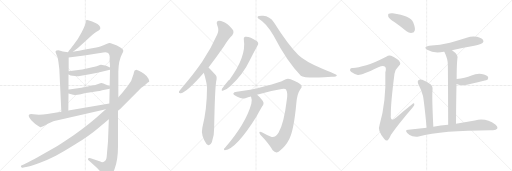
t = 0.00 s
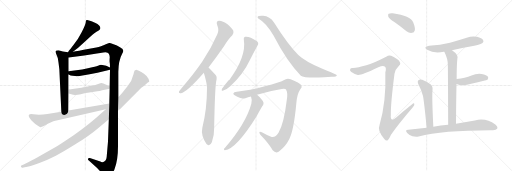
t = 3.39 s
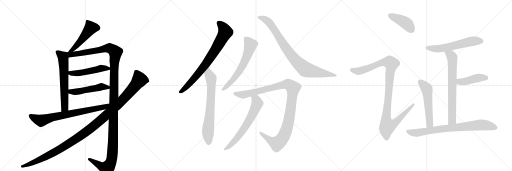
t = 6.78 s
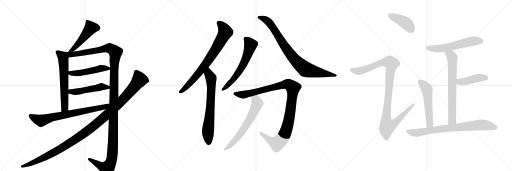
t = 10.17 s
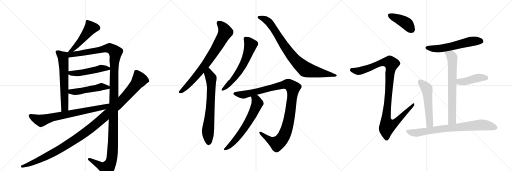
t = 13.56 s
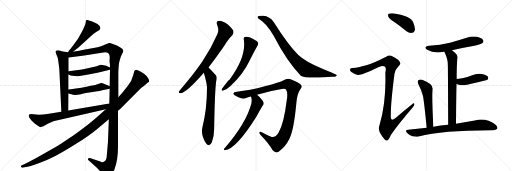
t = 16.95 s

The animated SVG that drew these frames (rendered in a browser with its animation timeline set to each time). Animation: 20 CSS @keyframes rules; one cycle of 16.95 s.

<svg version="1.1" viewBox="0 0 3072 1024" xmlns="http://www.w3.org/2000/svg">
  <g stroke="lightgray" stroke-dasharray="1,1" stroke-width="1" transform="scale(4, 4)">
    <line x1="0" y1="0" x2="256" y2="256"></line>
    <line x1="256" y1="0" x2="0" y2="256"></line>
    <line x1="128" y1="0" x2="128" y2="256"></line>
    <line x1="0" y1="128" x2="256" y2="128"></line>
    <line x1="256" y1="0" x2="512" y2="256"></line>
    <line x1="512" y1="0" x2="256" y2="256"></line>
    <line x1="384" y1="0" x2="384" y2="256"></line>
    <line x1="256" y1="128" x2="512" y2="128"></line>
    <line x1="512" y1="0" x2="768" y2="256"></line>
    <line x1="768" y1="0" x2="512" y2="256"></line>
    <line x1="640" y1="0" x2="640" y2="256"></line>
    <line x1="512" y1="128" x2="768" y2="128"></line>
  </g>
<g transform="scale(1, -1) translate(0, -850)">
   <style type="text/css">
    @keyframes keyframes0 {
      from {
       stroke: black;
       stroke-dashoffset: 492;
       stroke-width: 128;
       }
       62% {
       animation-timing-function: step-end;
       stroke: black;
       stroke-dashoffset: 0;
       stroke-width: 128;
       }
       to {
       stroke: black;
       stroke-width: 1024;
       }
       }
       #make-me-a-hanzi-animation-0 {
         animation: keyframes0 0.650391s both;
         animation-delay: 0.000000s;
         animation-timing-function: linear;
       }
    @keyframes keyframes1 {
      from {
       stroke: black;
       stroke-dashoffset: 631;
       stroke-width: 128;
       }
       67% {
       animation-timing-function: step-end;
       stroke: black;
       stroke-dashoffset: 0;
       stroke-width: 128;
       }
       to {
       stroke: black;
       stroke-width: 1024;
       }
       }
       #make-me-a-hanzi-animation-1 {
         animation: keyframes1 0.763509s both;
         animation-delay: 0.650391s;
         animation-timing-function: linear;
       }
    @keyframes keyframes2 {
      from {
       stroke: black;
       stroke-dashoffset: 1373;
       stroke-width: 128;
       }
       82% {
       animation-timing-function: step-end;
       stroke: black;
       stroke-dashoffset: 0;
       stroke-width: 128;
       }
       to {
       stroke: black;
       stroke-width: 1024;
       }
       }
       #make-me-a-hanzi-animation-2 {
         animation: keyframes2 1.367350s both;
         animation-delay: 1.413900s;
         animation-timing-function: linear;
       }
    @keyframes keyframes3 {
      from {
       stroke: black;
       stroke-dashoffset: 494;
       stroke-width: 128;
       }
       62% {
       animation-timing-function: step-end;
       stroke: black;
       stroke-dashoffset: 0;
       stroke-width: 128;
       }
       to {
       stroke: black;
       stroke-width: 1024;
       }
       }
       #make-me-a-hanzi-animation-3 {
         animation: keyframes3 0.652018s both;
         animation-delay: 2.781250s;
         animation-timing-function: linear;
       }
    @keyframes keyframes4 {
      from {
       stroke: black;
       stroke-dashoffset: 494;
       stroke-width: 128;
       }
       62% {
       animation-timing-function: step-end;
       stroke: black;
       stroke-dashoffset: 0;
       stroke-width: 128;
       }
       to {
       stroke: black;
       stroke-width: 1024;
       }
       }
       #make-me-a-hanzi-animation-4 {
         animation: keyframes4 0.652018s both;
         animation-delay: 3.433268s;
         animation-timing-function: linear;
       }
    @keyframes keyframes5 {
      from {
       stroke: black;
       stroke-dashoffset: 742;
       stroke-width: 128;
       }
       71% {
       animation-timing-function: step-end;
       stroke: black;
       stroke-dashoffset: 0;
       stroke-width: 128;
       }
       to {
       stroke: black;
       stroke-width: 1024;
       }
       }
       #make-me-a-hanzi-animation-5 {
         animation: keyframes5 0.853841s both;
         animation-delay: 4.085286s;
         animation-timing-function: linear;
       }
    @keyframes keyframes6 {
      from {
       stroke: black;
       stroke-dashoffset: 1193;
       stroke-width: 128;
       }
       80% {
       animation-timing-function: step-end;
       stroke: black;
       stroke-dashoffset: 0;
       stroke-width: 128;
       }
       to {
       stroke: black;
       stroke-width: 1024;
       }
       }
       #make-me-a-hanzi-animation-6 {
         animation: keyframes6 1.220866s both;
         animation-delay: 4.939128s;
         animation-timing-function: linear;
       }
    @keyframes keyframes7 {
      from {
       stroke: black;
       stroke-dashoffset: 773;
       stroke-width: 128;
       }
       72% {
       animation-timing-function: step-end;
       stroke: black;
       stroke-dashoffset: 0;
       stroke-width: 128;
       }
       to {
       stroke: black;
       stroke-width: 1024;
       }
       }
       #make-me-a-hanzi-animation-7 {
         animation: keyframes7 0.879069s both;
         animation-delay: 6.159993s;
         animation-timing-function: linear;
       }
    @keyframes keyframes8 {
      from {
       stroke: black;
       stroke-dashoffset: 702;
       stroke-width: 128;
       }
       70% {
       animation-timing-function: step-end;
       stroke: black;
       stroke-dashoffset: 0;
       stroke-width: 128;
       }
       to {
       stroke: black;
       stroke-width: 1024;
       }
       }
       #make-me-a-hanzi-animation-8 {
         animation: keyframes8 0.821289s both;
         animation-delay: 7.039062s;
         animation-timing-function: linear;
       }
    @keyframes keyframes9 {
      from {
       stroke: black;
       stroke-dashoffset: 616;
       stroke-width: 128;
       }
       67% {
       animation-timing-function: step-end;
       stroke: black;
       stroke-dashoffset: 0;
       stroke-width: 128;
       }
       to {
       stroke: black;
       stroke-width: 1024;
       }
       }
       #make-me-a-hanzi-animation-9 {
         animation: keyframes9 0.751302s both;
         animation-delay: 7.860352s;
         animation-timing-function: linear;
       }
    @keyframes keyframes10 {
      from {
       stroke: black;
       stroke-dashoffset: 871;
       stroke-width: 128;
       }
       74% {
       animation-timing-function: step-end;
       stroke: black;
       stroke-dashoffset: 0;
       stroke-width: 128;
       }
       to {
       stroke: black;
       stroke-width: 1024;
       }
       }
       #make-me-a-hanzi-animation-10 {
         animation: keyframes10 0.958822s both;
         animation-delay: 8.611654s;
         animation-timing-function: linear;
       }
    @keyframes keyframes11 {
      from {
       stroke: black;
       stroke-dashoffset: 1094;
       stroke-width: 128;
       }
       78% {
       animation-timing-function: step-end;
       stroke: black;
       stroke-dashoffset: 0;
       stroke-width: 128;
       }
       to {
       stroke: black;
       stroke-width: 1024;
       }
       }
       #make-me-a-hanzi-animation-11 {
         animation: keyframes11 1.140299s both;
         animation-delay: 9.570475s;
         animation-timing-function: linear;
       }
    @keyframes keyframes12 {
      from {
       stroke: black;
       stroke-dashoffset: 646;
       stroke-width: 128;
       }
       68% {
       animation-timing-function: step-end;
       stroke: black;
       stroke-dashoffset: 0;
       stroke-width: 128;
       }
       to {
       stroke: black;
       stroke-width: 1024;
       }
       }
       #make-me-a-hanzi-animation-12 {
         animation: keyframes12 0.775716s both;
         animation-delay: 10.710775s;
         animation-timing-function: linear;
       }
    @keyframes keyframes13 {
      from {
       stroke: black;
       stroke-dashoffset: 419;
       stroke-width: 128;
       }
       58% {
       animation-timing-function: step-end;
       stroke: black;
       stroke-dashoffset: 0;
       stroke-width: 128;
       }
       to {
       stroke: black;
       stroke-width: 1024;
       }
       }
       #make-me-a-hanzi-animation-13 {
         animation: keyframes13 0.590983s both;
         animation-delay: 11.486491s;
         animation-timing-function: linear;
       }
    @keyframes keyframes14 {
      from {
       stroke: black;
       stroke-dashoffset: 1086;
       stroke-width: 128;
       }
       78% {
       animation-timing-function: step-end;
       stroke: black;
       stroke-dashoffset: 0;
       stroke-width: 128;
       }
       to {
       stroke: black;
       stroke-width: 1024;
       }
       }
       #make-me-a-hanzi-animation-14 {
         animation: keyframes14 1.133789s both;
         animation-delay: 12.077474s;
         animation-timing-function: linear;
       }
    @keyframes keyframes15 {
      from {
       stroke: black;
       stroke-dashoffset: 583;
       stroke-width: 128;
       }
       65% {
       animation-timing-function: step-end;
       stroke: black;
       stroke-dashoffset: 0;
       stroke-width: 128;
       }
       to {
       stroke: black;
       stroke-width: 1024;
       }
       }
       #make-me-a-hanzi-animation-15 {
         animation: keyframes15 0.724447s both;
         animation-delay: 13.211263s;
         animation-timing-function: linear;
       }
    @keyframes keyframes16 {
      from {
       stroke: black;
       stroke-dashoffset: 706;
       stroke-width: 128;
       }
       70% {
       animation-timing-function: step-end;
       stroke: black;
       stroke-dashoffset: 0;
       stroke-width: 128;
       }
       to {
       stroke: black;
       stroke-width: 1024;
       }
       }
       #make-me-a-hanzi-animation-16 {
         animation: keyframes16 0.824544s both;
         animation-delay: 13.935710s;
         animation-timing-function: linear;
       }
    @keyframes keyframes17 {
      from {
       stroke: black;
       stroke-dashoffset: 433;
       stroke-width: 128;
       }
       58% {
       animation-timing-function: step-end;
       stroke: black;
       stroke-dashoffset: 0;
       stroke-width: 128;
       }
       to {
       stroke: black;
       stroke-width: 1024;
       }
       }
       #make-me-a-hanzi-animation-17 {
         animation: keyframes17 0.602376s both;
         animation-delay: 14.760254s;
         animation-timing-function: linear;
       }
    @keyframes keyframes18 {
      from {
       stroke: black;
       stroke-dashoffset: 544;
       stroke-width: 128;
       }
       64% {
       animation-timing-function: step-end;
       stroke: black;
       stroke-dashoffset: 0;
       stroke-width: 128;
       }
       to {
       stroke: black;
       stroke-width: 1024;
       }
       }
       #make-me-a-hanzi-animation-18 {
         animation: keyframes18 0.692708s both;
         animation-delay: 15.362630s;
         animation-timing-function: linear;
       }
    @keyframes keyframes19 {
      from {
       stroke: black;
       stroke-dashoffset: 789;
       stroke-width: 128;
       }
       72% {
       animation-timing-function: step-end;
       stroke: black;
       stroke-dashoffset: 0;
       stroke-width: 128;
       }
       to {
       stroke: black;
       stroke-width: 1024;
       }
       }
       #make-me-a-hanzi-animation-19 {
         animation: keyframes19 0.892090s both;
         animation-delay: 16.055339s;
         animation-timing-function: linear;
       }
</style>
<path d="M 438 541 L 469 564 L 553 641 Q 566 652 579 660 Q 592 667 596 671 Q 601 675 602 682 Q 603 689 595 698 Q 587 707 570 715 L 549 724 L 524 731 Q 520 732 517 730 Q 515 727 514 715 Q 513 703 490 658 Q 467 613 443 584 Q 420 554 417 551 Q 414 548 408 538 C 392 513 414 523 438 541 Z" fill="lightgray"></path> 
<path d="M 408 538 L 377 542 L 351 550 Q 337 550 334 545 Q 331 540 338 526 Q 349 506 351 476 L 356 436 L 368 181 C 369 151 410 158 410 188 L 411 290 L 411 314 L 411 404 L 412 423 L 412 506 C 412 536 412 537 408 538 Z" fill="lightgray"></path> 
<path d="M 710 268 L 710 420 Q 711 490 733 529 Q 740 540 740 547 Q 738 566 673 589 Q 663 594 655 593 Q 648 592 635 585 Q 622 577 606 574 Q 592 568 578 566 L 536 558 Q 463 543 438 541 C 396 535 367 500 412 506 L 505 518 L 553 526 Q 617 536 620 536 Q 646 541 653 528 Q 660 515 658 501 Q 657 486 658 477 Q 660 468 660 446 L 660 432 L 658 333 L 658 319 L 656 230 L 653 135 L 648 2 L 640 -91 Q 639 -104 634 -110 Q 618 -129 602 -118 L 539 -97 Q 532 -96 529 -100 Q 525 -106 533 -112 L 581 -155 L 626 -204 Q 635 -216 641 -218 Q 666 -218 687 -164 Q 708 -110 708 -26 L 708 186 L 710 268 Z" fill="lightgray"></path> 
<path d="M 459 394 Q 470 394 486 397 L 538 406 Q 583 413 635 426 L 660 432 C 679 437 679 437 660 446 L 637 457 Q 630 459 622 460 L 606 462 Q 601 462 588 457 Q 575 452 534 443 L 493 434 L 458 429 Q 435 425 412 423 C 382 420 384 417 411 404 L 418 401 Q 420 398 436 397 Q 453 396 459 394 Z" fill="lightgray"></path> 
<path d="M 411 290 L 428 285 Q 448 278 485 286 Q 522 294 526 294 L 584 304 Q 598 305 613 310 L 658 319 C 677 323 677 323 658 333 L 645 340 L 634 344 Q 617 354 607 353 Q 597 351 589 347 L 572 341 Q 569 342 526 332 L 489 324 L 445 318 Q 423 314 411 314 C 381 313 382 298 411 290 Z" fill="lightgray"></path> 
<path d="M 368 181 L 284 167 Q 239 160 200 165 L 188 167 Q 178 167 174 163 Q 170 159 175 147 Q 180 137 189 128 L 210 108 Q 239 87 244 88 Q 250 88 260 93 L 287 108 L 320 123 Q 330 127 346 130 L 635 196 C 674 205 686 235 656 230 L 410 188 L 368 181 Z" fill="lightgray"></path> 
<path d="M 833 427 L 818 432 L 808 428 Q 805 425 801 406 Q 792 366 765 333 L 734 295 L 710 268 L 635 196 L 618 180 Q 529 98 442 40 Q 356 -18 326 -36 L 223 -94 Q 201 -107 142 -136 L 128 -142 Q 124 -144 126 -150 Q 130 -156 135 -155 L 148 -152 Q 178 -148 232 -128 Q 287 -108 335 -83 Q 383 -58 459 -10 Q 535 37 585 79 L 653 135 L 708 186 L 721 197 L 848 324 Q 865 336 875 346 Q 885 355 895 360 Q 897 365 891 379 Q 885 392 864 408 Q 847 422 833 427 Z" fill="lightgray"></path> 
<path d="M 1251 446 Q 1294 501 1344 573 Q 1371 618 1394 639 Q 1404 651 1400 666 Q 1396 679 1365 706 Q 1337 727 1315 727 Q 1294 726 1303 701 Q 1316 670 1304 645 Q 1267 560 1213 480 Q 1161 404 1088 320 Q 1078 308 1074 302 Q 1070 289 1086 292 Q 1119 295 1223 414 L 1251 446 Z" fill="lightgray"></path> 
<path d="M 1223 414 Q 1241 354 1242 324 Q 1242 194 1214 85 Q 1204 40 1238 -11 Q 1239 -11 1241 -14 Q 1259 -30 1271 -3 Q 1286 37 1285 84 Q 1289 310 1297 362 Q 1304 389 1295 400 Q 1256 442 1251 446 C 1230 467 1215 443 1223 414 Z" fill="lightgray"></path> 
<path d="M 1463 612 Q 1479 510 1377 373 Q 1367 369 1332 318 Q 1325 302 1340 308 Q 1359 312 1383 335 Q 1459 405 1498 488 Q 1523 537 1546 579 Q 1555 592 1540 605 Q 1495 635 1470 630 Q 1460 626 1463 612 Z" fill="lightgray"></path> 
<path d="M 1550 740 Q 1598 713 1642 636 Q 1723 479 1805 397 Q 1823 382 1944 387 Q 1965 388 1992 390 Q 2020 391 2021 400 Q 2021 403 1931 440 Q 1831 482 1790 521 Q 1729 582 1643 718 Q 1619 754 1579 757 Q 1549 758 1547 752 Q 1543 743 1550 740 Z" fill="lightgray"></path> 
<path d="M 1542 283 Q 1624 307 1691 317 Q 1712 320 1716 314 Q 1729 295 1720 247 Q 1704 112 1671 54 Q 1655 26 1630 29 Q 1599 42 1571 58 Q 1547 68 1562 42 Q 1613 -10 1636 -51 Q 1658 -75 1679 -53 Q 1713 -28 1736 17 Q 1763 69 1778 231 Q 1782 288 1802 316 Q 1815 329 1808 340 Q 1798 352 1744 375 Q 1722 384 1702 369 Q 1680 356 1589 333 Q 1498 308 1421 301 Q 1402 300 1400 290 Q 1399 283 1424 270 Q 1451 254 1472 262 Q 1488 268 1506 272 L 1542 283 Z" fill="lightgray"></path> 
<path d="M 1506 272 Q 1513 256 1508 229 Q 1475 109 1350 -35 Q 1343 -39 1344 -46 Q 1344 -50 1349 -51 Q 1418 -41 1538 151 Q 1571 211 1579 221 Q 1586 231 1577 245 Q 1562 269 1542 283 C 1518 302 1498 301 1506 272 Z" fill="lightgray"></path> 
<path d="M 2366 719 Q 2402 694 2439 664 Q 2455 651 2473 654 Q 2485 655 2489 670 Q 2492 686 2479 718 Q 2464 754 2356 771 Q 2338 772 2332 769 Q 2326 765 2330 751 Q 2334 739 2366 719 Z" fill="lightgray"></path> 
<path d="M 2198 459 Q 2146 444 2118 443 Q 2103 444 2101 436 Q 2097 427 2108 419 Q 2130 404 2147 401 Q 2165 397 2270 447 Q 2298 460 2308 452 Q 2320 445 2312 416 Q 2318 239 2277 99 Q 2262 66 2307 16 Q 2317 3 2328 11 Q 2335 18 2346 43 Q 2388 104 2477 208 Q 2489 221 2486 228 Q 2483 237 2473 226 Q 2425 189 2379 147 Q 2340 113 2345 162 Q 2344 232 2367 409 Q 2371 434 2395 458 Q 2407 468 2397 482 Q 2387 498 2347 516 Q 2334 523 2317 511 Q 2241 472 2198 459 Z" fill="lightgray"></path> 
<path d="M 2712 550 Q 2776 565 2846 577 Q 2889 587 2895 593 Q 2904 600 2899 610 Q 2892 622 2862 630 Q 2831 636 2800 624 Q 2752 608 2700 595 Q 2642 582 2574 576 Q 2537 570 2563 552 Q 2606 528 2663 541 Q 2664 542 2666 541 L 2712 550 Z" fill="lightgray"></path> 
<path d="M 2736 109 Q 2737 239 2739 347 L 2740 377 Q 2740 458 2744 497 Q 2753 522 2712 550 C 2688 568 2653 568 2666 541 Q 2687 499 2687 463 Q 2688 426 2689 102 C 2689 72 2736 79 2736 109 Z" fill="lightgray"></path> 
<path d="M 2739 347 Q 2778 332 2827 348 Q 2918 370 2925 373 Q 2932 382 2928 390 Q 2921 402 2890 407 Q 2859 411 2829 398 Q 2810 391 2787 385 Q 2765 381 2740 377 C 2710 372 2711 357 2739 347 Z" fill="lightgray"></path> 
<path d="M 2600 90 Q 2591 270 2595 311 Q 2598 333 2583 346 Q 2561 362 2533 372 Q 2520 376 2510 370 Q 2503 364 2509 349 Q 2528 313 2538 275 Q 2545 238 2560 85 C 2563 55 2601 60 2600 90 Z" fill="lightgray"></path> 
<path d="M 2560 85 Q 2506 81 2449 72 Q 2427 71 2443 53 Q 2456 40 2475 33 Q 2496 29 2512 32 Q 2657 71 2958 70 Q 2977 70 2983 78 Q 2989 90 2972 104 Q 2915 146 2849 128 Q 2801 121 2736 109 L 2689 102 Q 2644 99 2600 90 L 2560 85 Z" fill="lightgray"></path> 
      <clipPath id="make-me-a-hanzi-clip-0">
      <path d="M 438 541 L 469 564 L 553 641 Q 566 652 579 660 Q 592 667 596 671 Q 601 675 602 682 Q 603 689 595 698 Q 587 707 570 715 L 549 724 L 524 731 Q 520 732 517 730 Q 515 727 514 715 Q 513 703 490 658 Q 467 613 443 584 Q 420 554 417 551 Q 414 548 408 538 C 392 513 414 523 438 541 Z" fill="lightgray"></path>
      </clipPath>
      <path clip-path="url(#make-me-a-hanzi-clip-0)" d="M 522 721 L 544 682 L 455 572 L 415 543 " fill="none" id="make-me-a-hanzi-animation-0" stroke-dasharray="364 728" stroke-linecap="round"></path>

      <clipPath id="make-me-a-hanzi-clip-1">
      <path d="M 408 538 L 377 542 L 351 550 Q 337 550 334 545 Q 331 540 338 526 Q 349 506 351 476 L 356 436 L 368 181 C 369 151 410 158 410 188 L 411 290 L 411 314 L 411 404 L 412 423 L 412 506 C 412 536 412 537 408 538 Z" fill="lightgray"></path>
      </clipPath>
      <path clip-path="url(#make-me-a-hanzi-clip-1)" d="M 341 541 L 379 509 L 380 499 L 389 210 L 374 189 " fill="none" id="make-me-a-hanzi-animation-1" stroke-dasharray="503 1006" stroke-linecap="round"></path>

      <clipPath id="make-me-a-hanzi-clip-2">
      <path d="M 710 268 L 710 420 Q 711 490 733 529 Q 740 540 740 547 Q 738 566 673 589 Q 663 594 655 593 Q 648 592 635 585 Q 622 577 606 574 Q 592 568 578 566 L 536 558 Q 463 543 438 541 C 396 535 367 500 412 506 L 505 518 L 553 526 Q 617 536 620 536 Q 646 541 653 528 Q 660 515 658 501 Q 657 486 658 477 Q 660 468 660 446 L 660 432 L 658 333 L 658 319 L 656 230 L 653 135 L 648 2 L 640 -91 Q 639 -104 634 -110 Q 618 -129 602 -118 L 539 -97 Q 532 -96 529 -100 Q 525 -106 533 -112 L 581 -155 L 626 -204 Q 635 -216 641 -218 Q 666 -218 687 -164 Q 708 -110 708 -26 L 708 186 L 710 268 Z" fill="lightgray"></path>
      </clipPath>
      <path clip-path="url(#make-me-a-hanzi-clip-2)" d="M 416 534 L 425 524 L 449 525 L 658 563 L 690 542 L 692 534 L 685 456 L 678 -18 L 669 -111 L 643 -158 L 615 -151 L 536 -104 " fill="none" id="make-me-a-hanzi-animation-2" stroke-dasharray="1245 2490" stroke-linecap="round"></path>

      <clipPath id="make-me-a-hanzi-clip-3">
      <path d="M 459 394 Q 470 394 486 397 L 538 406 Q 583 413 635 426 L 660 432 C 679 437 679 437 660 446 L 637 457 Q 630 459 622 460 L 606 462 Q 601 462 588 457 Q 575 452 534 443 L 493 434 L 458 429 Q 435 425 412 423 C 382 420 384 417 411 404 L 418 401 Q 420 398 436 397 Q 453 396 459 394 Z" fill="lightgray"></path>
      </clipPath>
      <path clip-path="url(#make-me-a-hanzi-clip-3)" d="M 417 408 L 490 415 L 606 441 L 652 439 " fill="none" id="make-me-a-hanzi-animation-3" stroke-dasharray="366 732" stroke-linecap="round"></path>

      <clipPath id="make-me-a-hanzi-clip-4">
      <path d="M 411 290 L 428 285 Q 448 278 485 286 Q 522 294 526 294 L 584 304 Q 598 305 613 310 L 658 319 C 677 323 677 323 658 333 L 645 340 L 634 344 Q 617 354 607 353 Q 597 351 589 347 L 572 341 Q 569 342 526 332 L 489 324 L 445 318 Q 423 314 411 314 C 381 313 382 298 411 290 Z" fill="lightgray"></path>
      </clipPath>
      <path clip-path="url(#make-me-a-hanzi-clip-4)" d="M 416 308 L 447 299 L 608 331 L 649 326 " fill="none" id="make-me-a-hanzi-animation-4" stroke-dasharray="366 732" stroke-linecap="round"></path>

      <clipPath id="make-me-a-hanzi-clip-5">
      <path d="M 368 181 L 284 167 Q 239 160 200 165 L 188 167 Q 178 167 174 163 Q 170 159 175 147 Q 180 137 189 128 L 210 108 Q 239 87 244 88 Q 250 88 260 93 L 287 108 L 320 123 Q 330 127 346 130 L 635 196 C 674 205 686 235 656 230 L 410 188 L 368 181 Z" fill="lightgray"></path>
      </clipPath>
      <path clip-path="url(#make-me-a-hanzi-clip-5)" d="M 183 157 L 199 145 L 247 127 L 323 150 L 624 208 L 649 223 " fill="none" id="make-me-a-hanzi-animation-5" stroke-dasharray="614 1228" stroke-linecap="round"></path>

      <clipPath id="make-me-a-hanzi-clip-6">
      <path d="M 833 427 L 818 432 L 808 428 Q 805 425 801 406 Q 792 366 765 333 L 734 295 L 710 268 L 635 196 L 618 180 Q 529 98 442 40 Q 356 -18 326 -36 L 223 -94 Q 201 -107 142 -136 L 128 -142 Q 124 -144 126 -150 Q 130 -156 135 -155 L 148 -152 Q 178 -148 232 -128 Q 287 -108 335 -83 Q 383 -58 459 -10 Q 535 37 585 79 L 653 135 L 708 186 L 721 197 L 848 324 Q 865 336 875 346 Q 885 355 895 360 Q 897 365 891 379 Q 885 392 864 408 Q 847 422 833 427 Z" fill="lightgray"></path>
      </clipPath>
      <path clip-path="url(#make-me-a-hanzi-clip-6)" d="M 817 419 L 836 369 L 748 265 L 574 104 L 468 25 L 341 -54 L 233 -110 L 133 -148 " fill="none" id="make-me-a-hanzi-animation-6" stroke-dasharray="1065 2130" stroke-linecap="round"></path>

      <clipPath id="make-me-a-hanzi-clip-7">
      <path d="M 1251 446 Q 1294 501 1344 573 Q 1371 618 1394 639 Q 1404 651 1400 666 Q 1396 679 1365 706 Q 1337 727 1315 727 Q 1294 726 1303 701 Q 1316 670 1304 645 Q 1267 560 1213 480 Q 1161 404 1088 320 Q 1078 308 1074 302 Q 1070 289 1086 292 Q 1119 295 1223 414 L 1251 446 Z" fill="lightgray"></path>
      </clipPath>
      <path clip-path="url(#make-me-a-hanzi-clip-7)" d="M 1314 711 L 1333 695 L 1352 659 L 1326 609 L 1252 490 L 1199 418 L 1121 332 L 1083 301 " fill="none" id="make-me-a-hanzi-animation-7" stroke-dasharray="645 1290" stroke-linecap="round"></path>

      <clipPath id="make-me-a-hanzi-clip-8">
      <path d="M 1223 414 Q 1241 354 1242 324 Q 1242 194 1214 85 Q 1204 40 1238 -11 Q 1239 -11 1241 -14 Q 1259 -30 1271 -3 Q 1286 37 1285 84 Q 1289 310 1297 362 Q 1304 389 1295 400 Q 1256 442 1251 446 C 1230 467 1215 443 1223 414 Z" fill="lightgray"></path>
      </clipPath>
      <path clip-path="url(#make-me-a-hanzi-clip-8)" d="M 1249 439 L 1253 407 L 1266 382 L 1268 337 L 1260 166 L 1248 63 L 1254 -2 " fill="none" id="make-me-a-hanzi-animation-8" stroke-dasharray="574 1148" stroke-linecap="round"></path>

      <clipPath id="make-me-a-hanzi-clip-9">
      <path d="M 1463 612 Q 1479 510 1377 373 Q 1367 369 1332 318 Q 1325 302 1340 308 Q 1359 312 1383 335 Q 1459 405 1498 488 Q 1523 537 1546 579 Q 1555 592 1540 605 Q 1495 635 1470 630 Q 1460 626 1463 612 Z" fill="lightgray"></path>
      </clipPath>
      <path clip-path="url(#make-me-a-hanzi-clip-9)" d="M 1476 617 L 1504 582 L 1473 492 L 1430 414 L 1391 363 L 1342 318 " fill="none" id="make-me-a-hanzi-animation-9" stroke-dasharray="488 976" stroke-linecap="round"></path>

      <clipPath id="make-me-a-hanzi-clip-10">
      <path d="M 1550 740 Q 1598 713 1642 636 Q 1723 479 1805 397 Q 1823 382 1944 387 Q 1965 388 1992 390 Q 2020 391 2021 400 Q 2021 403 1931 440 Q 1831 482 1790 521 Q 1729 582 1643 718 Q 1619 754 1579 757 Q 1549 758 1547 752 Q 1543 743 1550 740 Z" fill="lightgray"></path>
      </clipPath>
      <path clip-path="url(#make-me-a-hanzi-clip-10)" d="M 1554 747 L 1595 733 L 1620 711 L 1731 540 L 1768 494 L 1825 441 L 1867 425 L 2017 397 " fill="none" id="make-me-a-hanzi-animation-10" stroke-dasharray="743 1486" stroke-linecap="round"></path>

      <clipPath id="make-me-a-hanzi-clip-11">
      <path d="M 1542 283 Q 1624 307 1691 317 Q 1712 320 1716 314 Q 1729 295 1720 247 Q 1704 112 1671 54 Q 1655 26 1630 29 Q 1599 42 1571 58 Q 1547 68 1562 42 Q 1613 -10 1636 -51 Q 1658 -75 1679 -53 Q 1713 -28 1736 17 Q 1763 69 1778 231 Q 1782 288 1802 316 Q 1815 329 1808 340 Q 1798 352 1744 375 Q 1722 384 1702 369 Q 1680 356 1589 333 Q 1498 308 1421 301 Q 1402 300 1400 290 Q 1399 283 1424 270 Q 1451 254 1472 262 Q 1488 268 1506 272 L 1542 283 Z" fill="lightgray"></path>
      </clipPath>
      <path clip-path="url(#make-me-a-hanzi-clip-11)" d="M 1409 290 L 1449 282 L 1470 284 L 1711 344 L 1729 345 L 1758 323 L 1735 140 L 1718 71 L 1692 16 L 1662 -10 L 1631 3 L 1563 52 " fill="none" id="make-me-a-hanzi-animation-11" stroke-dasharray="966 1932" stroke-linecap="round"></path>

      <clipPath id="make-me-a-hanzi-clip-12">
      <path d="M 1506 272 Q 1513 256 1508 229 Q 1475 109 1350 -35 Q 1343 -39 1344 -46 Q 1344 -50 1349 -51 Q 1418 -41 1538 151 Q 1571 211 1579 221 Q 1586 231 1577 245 Q 1562 269 1542 283 C 1518 302 1498 301 1506 272 Z" fill="lightgray"></path>
      </clipPath>
      <path clip-path="url(#make-me-a-hanzi-clip-12)" d="M 1514 268 L 1537 252 L 1543 231 L 1510 154 L 1432 35 L 1387 -16 L 1351 -44 " fill="none" id="make-me-a-hanzi-animation-12" stroke-dasharray="518 1036" stroke-linecap="round"></path>

      <clipPath id="make-me-a-hanzi-clip-13">
      <path d="M 2366 719 Q 2402 694 2439 664 Q 2455 651 2473 654 Q 2485 655 2489 670 Q 2492 686 2479 718 Q 2464 754 2356 771 Q 2338 772 2332 769 Q 2326 765 2330 751 Q 2334 739 2366 719 Z" fill="lightgray"></path>
      </clipPath>
      <path clip-path="url(#make-me-a-hanzi-clip-13)" d="M 2338 761 L 2436 712 L 2471 672 " fill="none" id="make-me-a-hanzi-animation-13" stroke-dasharray="291 582" stroke-linecap="round"></path>

      <clipPath id="make-me-a-hanzi-clip-14">
      <path d="M 2198 459 Q 2146 444 2118 443 Q 2103 444 2101 436 Q 2097 427 2108 419 Q 2130 404 2147 401 Q 2165 397 2270 447 Q 2298 460 2308 452 Q 2320 445 2312 416 Q 2318 239 2277 99 Q 2262 66 2307 16 Q 2317 3 2328 11 Q 2335 18 2346 43 Q 2388 104 2477 208 Q 2489 221 2486 228 Q 2483 237 2473 226 Q 2425 189 2379 147 Q 2340 113 2345 162 Q 2344 232 2367 409 Q 2371 434 2395 458 Q 2407 468 2397 482 Q 2387 498 2347 516 Q 2334 523 2317 511 Q 2241 472 2198 459 Z" fill="lightgray"></path>
      </clipPath>
      <path clip-path="url(#make-me-a-hanzi-clip-14)" d="M 2112 431 L 2147 424 L 2167 427 L 2303 479 L 2339 477 L 2349 468 L 2340 420 L 2318 159 L 2317 127 L 2325 96 L 2368 112 L 2480 224 " fill="none" id="make-me-a-hanzi-animation-14" stroke-dasharray="958 1916" stroke-linecap="round"></path>

      <clipPath id="make-me-a-hanzi-clip-15">
      <path d="M 2712 550 Q 2776 565 2846 577 Q 2889 587 2895 593 Q 2904 600 2899 610 Q 2892 622 2862 630 Q 2831 636 2800 624 Q 2752 608 2700 595 Q 2642 582 2574 576 Q 2537 570 2563 552 Q 2606 528 2663 541 Q 2664 542 2666 541 L 2712 550 Z" fill="lightgray"></path>
      </clipPath>
      <path clip-path="url(#make-me-a-hanzi-clip-15)" d="M 2566 565 L 2624 558 L 2828 603 L 2888 604 " fill="none" id="make-me-a-hanzi-animation-15" stroke-dasharray="455 910" stroke-linecap="round"></path>

      <clipPath id="make-me-a-hanzi-clip-16">
      <path d="M 2736 109 Q 2737 239 2739 347 L 2740 377 Q 2740 458 2744 497 Q 2753 522 2712 550 C 2688 568 2653 568 2666 541 Q 2687 499 2687 463 Q 2688 426 2689 102 C 2689 72 2736 79 2736 109 Z" fill="lightgray"></path>
      </clipPath>
      <path clip-path="url(#make-me-a-hanzi-clip-16)" d="M 2675 537 L 2706 520 L 2714 494 L 2713 129 L 2695 116 " fill="none" id="make-me-a-hanzi-animation-16" stroke-dasharray="578 1156" stroke-linecap="round"></path>

      <clipPath id="make-me-a-hanzi-clip-17">
      <path d="M 2739 347 Q 2778 332 2827 348 Q 2918 370 2925 373 Q 2932 382 2928 390 Q 2921 402 2890 407 Q 2859 411 2829 398 Q 2810 391 2787 385 Q 2765 381 2740 377 C 2710 372 2711 357 2739 347 Z" fill="lightgray"></path>
      </clipPath>
      <path clip-path="url(#make-me-a-hanzi-clip-17)" d="M 2749 354 L 2758 361 L 2799 364 L 2869 384 L 2908 386 L 2920 381 " fill="none" id="make-me-a-hanzi-animation-17" stroke-dasharray="305 610" stroke-linecap="round"></path>

      <clipPath id="make-me-a-hanzi-clip-18">
      <path d="M 2600 90 Q 2591 270 2595 311 Q 2598 333 2583 346 Q 2561 362 2533 372 Q 2520 376 2510 370 Q 2503 364 2509 349 Q 2528 313 2538 275 Q 2545 238 2560 85 C 2563 55 2601 60 2600 90 Z" fill="lightgray"></path>
      </clipPath>
      <path clip-path="url(#make-me-a-hanzi-clip-18)" d="M 2519 361 L 2561 318 L 2578 107 L 2565 98 " fill="none" id="make-me-a-hanzi-animation-18" stroke-dasharray="416 832" stroke-linecap="round"></path>

      <clipPath id="make-me-a-hanzi-clip-19">
      <path d="M 2560 85 Q 2506 81 2449 72 Q 2427 71 2443 53 Q 2456 40 2475 33 Q 2496 29 2512 32 Q 2657 71 2958 70 Q 2977 70 2983 78 Q 2989 90 2972 104 Q 2915 146 2849 128 Q 2801 121 2736 109 L 2689 102 Q 2644 99 2600 90 L 2560 85 Z" fill="lightgray"></path>
      </clipPath>
      <path clip-path="url(#make-me-a-hanzi-clip-19)" d="M 2446 63 L 2467 56 L 2504 55 L 2669 80 L 2877 102 L 2939 96 L 2972 84 " fill="none" id="make-me-a-hanzi-animation-19" stroke-dasharray="661 1322" stroke-linecap="round"></path>

</g>
</svg>
